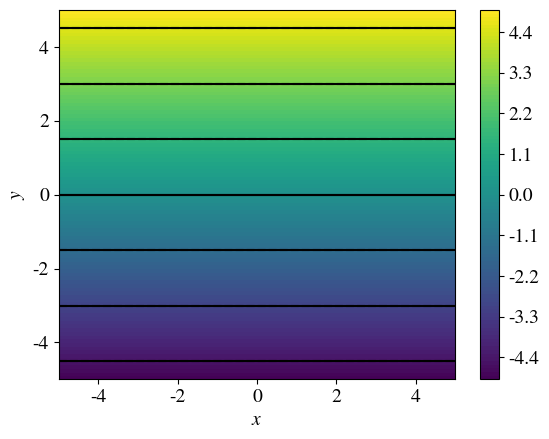
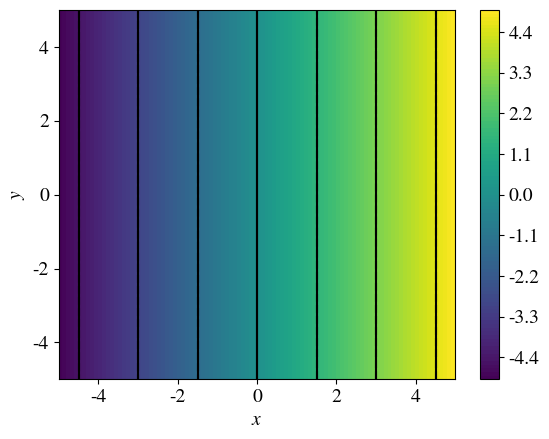
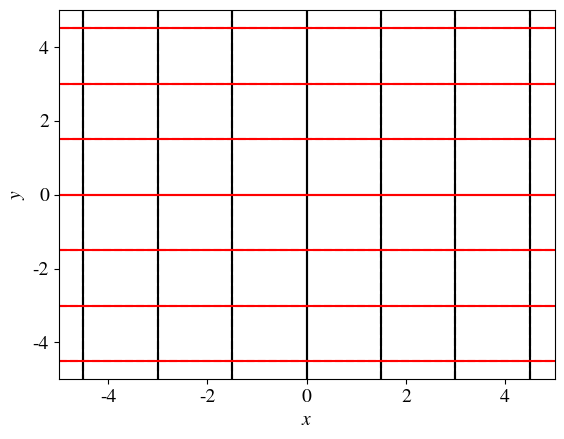
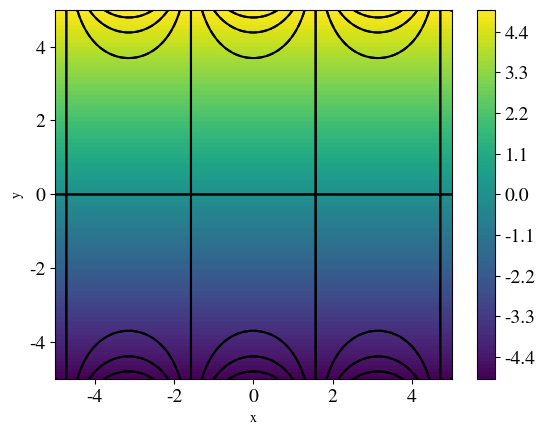
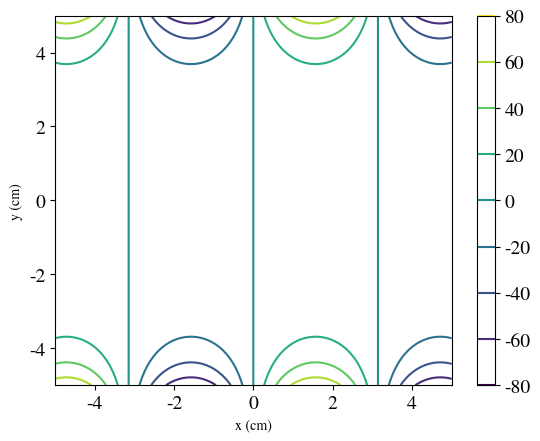
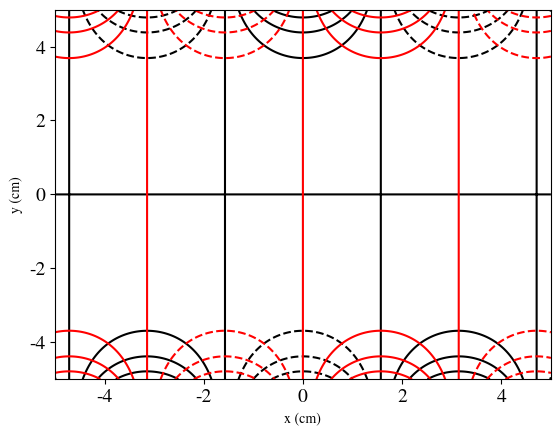

Reproduce these figures in Python, in order.
import numpy as np
import matplotlib.pyplot as plt
import scipy.integrate as scpi
import seaborn as sns
import os

import matplotlib
matplotlib.rc('xtick', labelsize=14)
matplotlib.rc('ytick', labelsize=14)
matplotlib.rcParams['mathtext.fontset'] = 'stix'
matplotlib.rcParams['font.family'] = 'STIXGeneral'

N = int(1e3)
x = np.linspace(-5, 5, N)
y = np.linspace(-5, 5, N)
X, Y = np.meshgrid(x, y)

plt.figure(1)
plt.contourf(X, Y, Y, 100)
plt.colorbar();
cp = plt.contour(X, Y,  Y, colors='black')
cp = plt.contour(X, Y, -Y, colors='black')
plt.xlabel('$x$', fontsize=14)
plt.ylabel('$y$', fontsize=14)
plt.show()

plt.figure(2)
plt.contourf(X, Y, X, 100)
plt.colorbar();
cp = plt.contour(X, Y,  X, colors='black')
cp = plt.contour(X, Y, -X, colors='black')
plt.xlabel('$x$', fontsize=14)
plt.ylabel('$y$', fontsize=14)
plt.show()

plt.figure(3)
cp = plt.contour(X, Y, X, colors='black')
cp = plt.contour(X, Y, -X, colors='black')
cp = plt.contour(X, Y, Y, colors='red')
cp = plt.contour(X, Y, -Y, colors='red')
plt.xlabel('$x$', fontsize=14)
plt.ylabel('$y$', fontsize=14)
plt.show()


Z1 = np.cos(X)*np.sinh(Y)
Z2 = np.sin(X)*np.cosh(Y)

plt.figure()
cp = plt.contour(X, Y, Z1, colors='black')
cp = plt.contour(X, Y, -Z1, colors='black')
plt.contourf(X, Y, Y, 100)
plt.xlabel('x')
plt.ylabel('y')
plt.colorbar();
plt.show()

plt.figure()
cp = plt.contour(X, Y, Z2)
plt.xlabel('x (cm)')
plt.ylabel('y (cm)')
plt.colorbar();
plt.show()

plt.figure()
cp = plt.contour(X, Y, Z1, colors='black')
cp = plt.contour(X, Y, Z2, colors='red')
plt.xlabel('x (cm)')
plt.ylabel('y (cm)')
plt.show()
